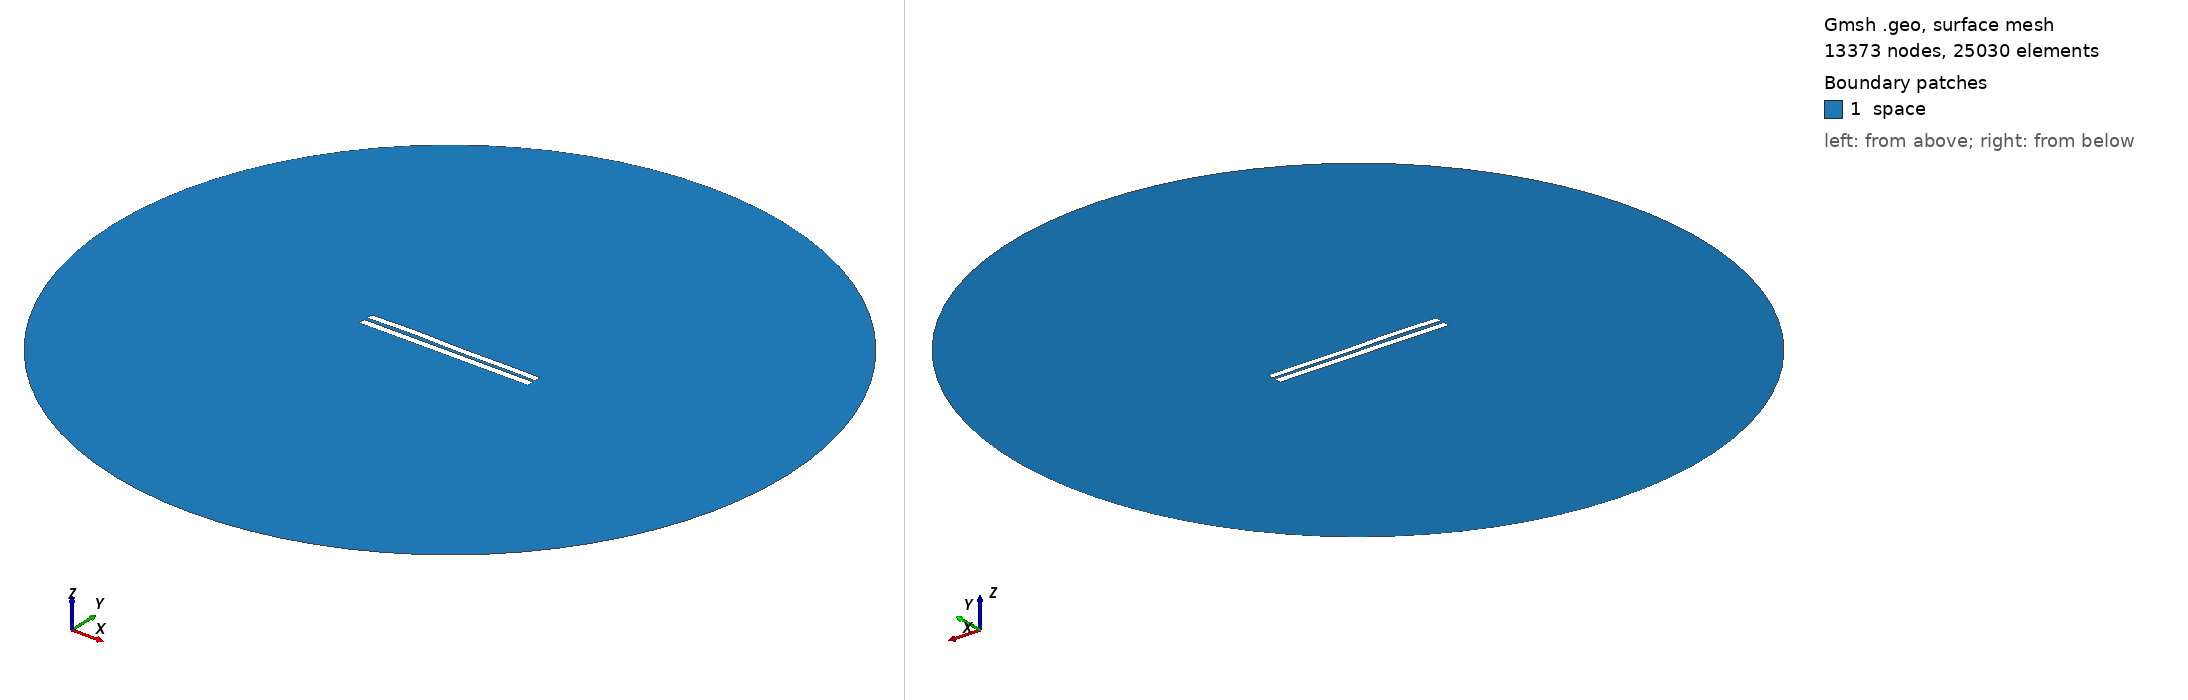

Gmsh geometry script, surface-meshed: 13373 nodes, 25030 surface elements. Boundary patches (legend numbers): 1 space. Left view from above one corner, right view from below the opposite corner. Legend entries are the model's physical surfaces. The drawing asked Gmsh for element sizes between 1% and 20% of the model's largest extent; the script's own settings can give other sizes.

=== 4475.geo (drawn) ===
//---------------------------------------
// Geometry kernel
//---------------------------------------

SetFactory("OpenCASCADE");



//---------------------------------------
// Parameters of the geometry
//---------------------------------------

// Overetch of the upper plate
overetch = 0.125;

// Distance between the plates
distance = 2.0;

// Discretization over the x axis (for the deformation)
nx = 50; 

// Length of the plate
L = 100 - overetch; 

// Number of modes
n = 4; 

// 1st mode coefficient
coeff(1) = -0.15;
beta(1) = 0.596864 * 3.1415926535 / L;

// 2nd mode coefficient
coeff(2) = 0.07499999999999998;
beta(2) = 1.49418 * 3.1415926535 / L;

// 3rd mode coefficient
coeff(3) = 0.15;
beta(3) = 2.50025 * 3.1415926535 / L;

// 4th mode coefficient
coeff(4) = 0.15;
beta(4) = 3.49999 * 3.1415926535 / L;



//---------------------------------------
// Upper plate (deformed rectangle)
//---------------------------------------

// Coordiantes of the upper plate
xmin = -50;
xmax = 50 - overetch;

// Height of the upper plate
yheight = 4 - 2 * overetch;

// Indexes of the points
UpperID[] = {};
LowerID[] = {};
LeftID[] = {};
RightID[] = {};

// Point index
p = 1;

// Horizontal edges
For i In {1:nx}
    x = xmin + (i-1)*(xmax - xmin)/(nx-1);

    y_bottom = distance / 2 + overetch;
    For j In {1:n}
        C = (Cosh(beta(j)*L) + Cos(beta(j)*L)) / (Sinh(beta(j)*L) + Sin(beta(j)*L));
        y_bottom  = y_bottom + coeff(j) * (Cosh(beta(j)*(x+50)) - Cos(beta(j)*(x+50)) - C * (Sinh(beta(j)*(x+50)) - Sin(beta(j)*(x+50))));
    EndFor

    y_top = y_bottom + yheight;

    Point(p) = {x, y_top, 0, 1.0};
    UpperID[i] = p;
    p = p + 1;

    Point(p) = {x, y_bottom, 0, 1.0};
    LowerID[i] = p;
    p = p + 1;
EndFor

// Create point lists
UpperPts[] = {}; LowerPts[] = {};
For i In {1:nx}
  UpperPts[] += {UpperID[i]};
  LowerPts[] += {LowerID[i]};
EndFor

// Build splines
Spline(1) = {UpperPts[]};
Spline(2) = {LowerPts[]};
Line(3) = {LowerPts[nx-1], UpperPts[nx-1]};
Line(4) = {LowerPts[0], UpperPts[0]};

// Build the plane surface
Curve Loop(1) = {2, 3, -1, -4};
Plane Surface(1) = {1};



//---------------------------------------
// Lower plate (rectangle)
//---------------------------------------

// Vertices
Point(1001) = {-50, -1, 0, 1.0};
Point(1002) = { 50, -1, 0, 1.0};
Point(1003) = { 50,  -5, 0, 1.0};
Point(1004) = {-50,  -5, 0, 1.0};

// Edges
Line(5) = {1001, 1002};
Line(6) = {1002, 1003};
Line(7) = {1003, 1004};
Line(8) = {1004, 1001};

// Plane surface
Line Loop(2) = {5, 6, 7, 8};
Plane Surface(2) = {2}; 



//---------------------------------------
// Outer (fictious) boundary
//---------------------------------------

// Points
Point(1005) = {0, 0, 0};       // Center
Point(1006) = {200, 0, 0};     // Start point
Point(1007) = {0, 200, 0};     // 90 degrees
Point(1008) = {-200, 0, 0};    // 180 degrees
Point(1009) = {0, -200, 0};    // 270 degrees

// Circle arcs (each needs start, center, end)
Circle(9) = {1006, 1005, 1007};
Circle(10) = {1007, 1005, 1008};
Circle(11) = {1008, 1005, 1009};
Circle(12) = {1009, 1005, 1006};

// Plane surface for the entire domain
Curve Loop(3) = {9, 10, 11, 12};
Surface(3) = {3};

// Subtract the plates from the whole domain to obtain the actual domain where we want to solve the equations
BooleanDifference{ Surface{3}; Delete; }{ Surface{1}; Surface{2}; Delete; }




//---------------------------------------
// Transfinite Lines/Curves
//---------------------------------------

// Set the number of points on the boundaries
r = 7;

// Plates
Transfinite Curve {1, 2} = 50*r Using Progression 1;
Transfinite Curve {3, 4} = 2*r Using Progression 1;
Transfinite Line {5, 7} = 50*r Using Progression 1;
Transfinite Line {6, 8} = 2*r Using Progression 1;

// Outer boundary
Transfinite Line {9, 10, 11, 12} = 20 Using Progression 1;



//---------------------------------------
// Physical groups
//---------------------------------------                

// Physical curves (boundaries)
Physical Line("force_segment", 10) = {2};
Physical Line("upper_plate", 11) = {1, 3, 4};
Physical Line("lower_plate", 12) = {5, 6, 7, 8};
Physical Line("boundary", 20) = {9, 10, 11, 12};

// Physical Surfaces
Physical Surface("space", 30) = {3};



//---------------------------------------
// 6. Generate the Mesh
//---------------------------------------

// 2D mesh generation
Mesh 2;
